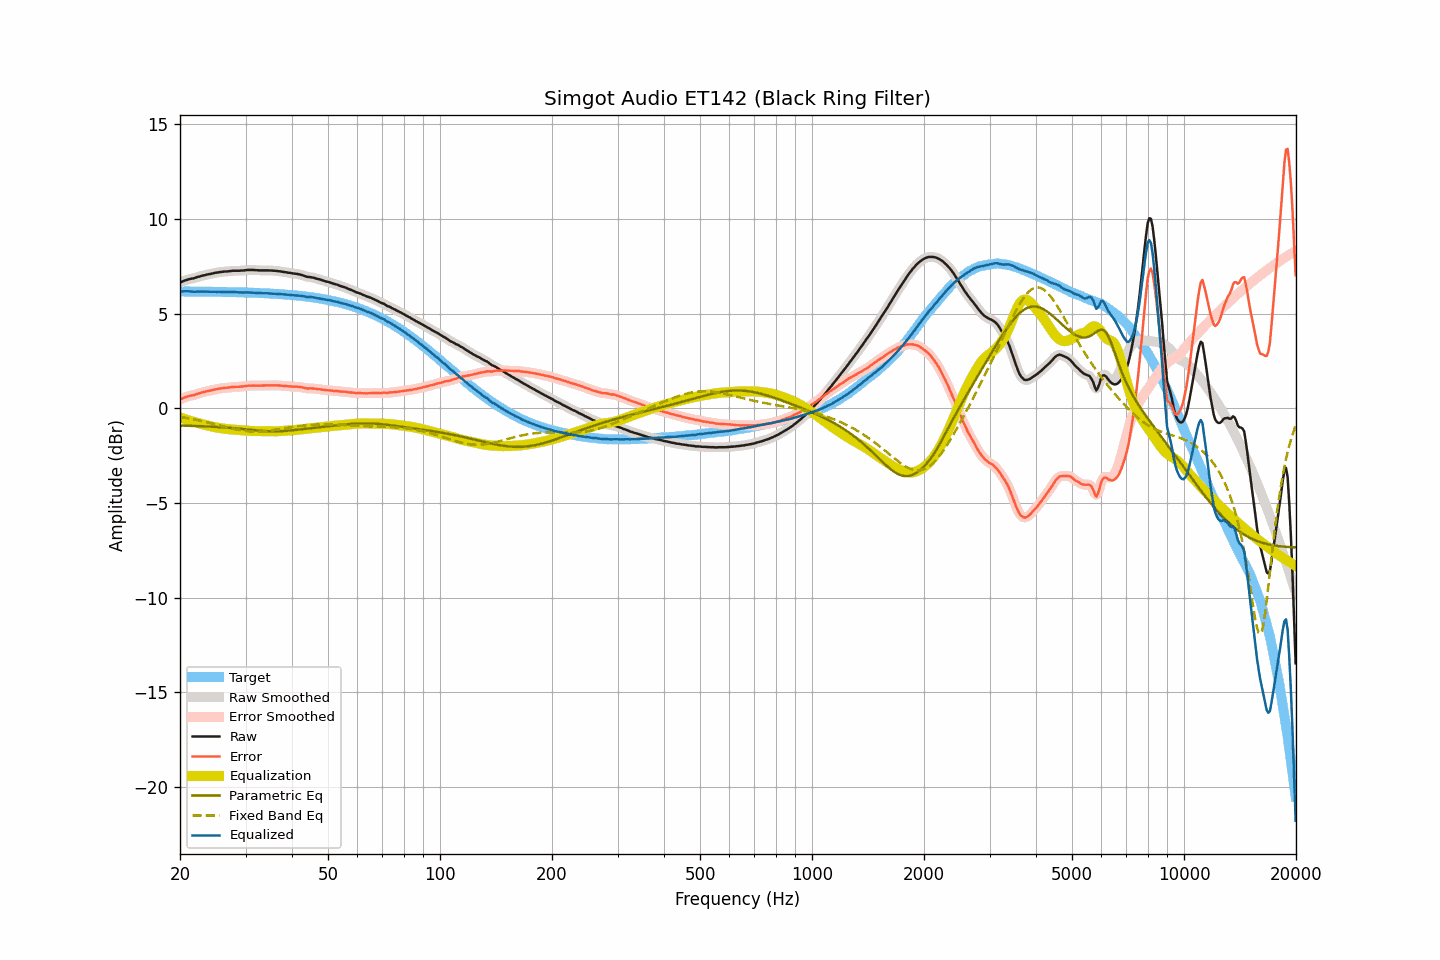

The data file committed next to this chart (first rows):
frequency, raw, smoothed, error, error_smoothed, equalization, parametric_eq, fixed_band_eq, equalized_raw, equalized_smoothed, target
20.00, 6.64, 6.64, 0.46, 0.46, -0.48, -0.91, -0.45, 6.16, 6.16, 6.17
20.20, 6.68, 6.68, 0.50, 0.51, -0.51, -0.91, -0.46, 6.17, 6.17, 6.17
20.40, 6.72, 6.72, 0.54, 0.54, -0.54, -0.91, -0.48, 6.18, 6.18, 6.17
20.61, 6.76, 6.75, 0.58, 0.58, -0.57, -0.92, -0.49, 6.19, 6.18, 6.17
20.81, 6.78, 6.78, 0.61, 0.61, -0.60, -0.92, -0.51, 6.18, 6.18, 6.17
21.02, 6.81, 6.81, 0.64, 0.64, -0.62, -0.92, -0.52, 6.18, 6.18, 6.17
21.23, 6.83, 6.83, 0.66, 0.66, -0.65, -0.92, -0.54, 6.17, 6.17, 6.17
21.44, 6.85, 6.84, 0.68, 0.67, -0.68, -0.93, -0.55, 6.17, 6.17, 6.17
21.66, 6.86, 6.86, 0.69, 0.69, -0.70, -0.93, -0.57, 6.16, 6.16, 6.17
21.87, 6.88, 6.88, 0.71, 0.71, -0.72, -0.93, -0.59, 6.16, 6.16, 6.17
22.09, 6.91, 6.90, 0.74, 0.74, -0.74, -0.93, -0.60, 6.16, 6.16, 6.17
22.31, 6.94, 6.93, 0.77, 0.77, -0.77, -0.94, -0.62, 6.17, 6.16, 6.17
22.54, 6.96, 6.96, 0.79, 0.80, -0.79, -0.94, -0.64, 6.16, 6.17, 6.16
22.76, 6.99, 6.98, 0.82, 0.82, -0.82, -0.94, -0.66, 6.17, 6.17, 6.16
22.99, 7.01, 7.01, 0.84, 0.84, -0.84, -0.95, -0.68, 6.17, 6.16, 6.16
23.22, 7.03, 7.03, 0.86, 0.87, -0.86, -0.95, -0.70, 6.16, 6.16, 6.16
23.45, 7.05, 7.05, 0.89, 0.89, -0.89, -0.95, -0.72, 6.16, 6.16, 6.16
23.69, 7.07, 7.07, 0.91, 0.91, -0.91, -0.96, -0.74, 6.16, 6.16, 6.16
23.92, 7.09, 7.08, 0.93, 0.92, -0.93, -0.96, -0.76, 6.16, 6.16, 6.16
24.16, 7.10, 7.10, 0.94, 0.94, -0.95, -0.97, -0.78, 6.15, 6.15, 6.16
24.40, 7.12, 7.12, 0.96, 0.96, -0.96, -0.97, -0.80, 6.15, 6.15, 6.16
24.65, 7.14, 7.13, 0.98, 0.98, -0.98, -0.97, -0.82, 6.15, 6.15, 6.15
24.89, 7.16, 7.15, 1.00, 1.00, -1.00, -0.98, -0.84, 6.16, 6.15, 6.15
25.14, 7.17, 7.17, 1.01, 1.02, -1.02, -0.98, -0.87, 6.15, 6.15, 6.15
25.39, 7.19, 7.18, 1.04, 1.03, -1.03, -0.99, -0.89, 6.15, 6.15, 6.15
25.65, 7.20, 7.20, 1.05, 1.05, -1.05, -0.99, -0.91, 6.15, 6.15, 6.15
25.91, 7.21, 7.21, 1.06, 1.06, -1.06, -1.00, -0.93, 6.15, 6.15, 6.15
26.16, 7.22, 7.22, 1.07, 1.07, -1.07, -1.00, -0.96, 6.15, 6.15, 6.15
26.43, 7.23, 7.22, 1.08, 1.08, -1.08, -1.01, -0.98, 6.15, 6.14, 6.14
26.69, 7.23, 7.23, 1.08, 1.09, -1.09, -1.02, -1.00, 6.14, 6.14, 6.14
26.96, 7.24, 7.24, 1.10, 1.10, -1.10, -1.02, -1.02, 6.14, 6.14, 6.14
27.23, 7.25, 7.25, 1.11, 1.11, -1.11, -1.03, -1.04, 6.14, 6.14, 6.14
27.50, 7.26, 7.26, 1.12, 1.12, -1.12, -1.04, -1.06, 6.14, 6.14, 6.14
27.77, 7.27, 7.26, 1.13, 1.13, -1.12, -1.04, -1.08, 6.14, 6.14, 6.14
28.05, 7.27, 7.27, 1.13, 1.13, -1.13, -1.05, -1.10, 6.14, 6.14, 6.13
28.33, 7.27, 7.27, 1.14, 1.14, -1.13, -1.06, -1.12, 6.13, 6.13, 6.13
28.62, 7.27, 7.27, 1.14, 1.14, -1.14, -1.07, -1.13, 6.13, 6.13, 6.13
28.90, 7.27, 7.27, 1.14, 1.14, -1.15, -1.07, -1.15, 6.12, 6.12, 6.13
29.19, 7.28, 7.27, 1.15, 1.15, -1.15, -1.08, -1.16, 6.12, 6.12, 6.12
29.48, 7.28, 7.28, 1.15, 1.16, -1.16, -1.09, -1.18, 6.12, 6.12, 6.12
29.78, 7.29, 7.29, 1.17, 1.17, -1.17, -1.10, -1.19, 6.12, 6.12, 6.12
30.08, 7.30, 7.30, 1.18, 1.18, -1.18, -1.11, -1.20, 6.12, 6.12, 6.12
30.38, 7.31, 7.30, 1.19, 1.19, -1.18, -1.12, -1.21, 6.12, 6.12, 6.11
30.68, 7.31, 7.31, 1.19, 1.20, -1.19, -1.13, -1.21, 6.11, 6.12, 6.11
30.99, 7.31, 7.31, 1.20, 1.20, -1.20, -1.14, -1.22, 6.11, 6.11, 6.11
31.30, 7.31, 7.31, 1.20, 1.20, -1.20, -1.14, -1.22, 6.11, 6.11, 6.11
31.61, 7.31, 7.30, 1.20, 1.20, -1.20, -1.15, -1.23, 6.11, 6.10, 6.10
31.93, 7.30, 7.30, 1.20, 1.20, -1.20, -1.16, -1.23, 6.10, 6.10, 6.10
32.24, 7.30, 7.29, 1.20, 1.20, -1.20, -1.17, -1.23, 6.10, 6.09, 6.10
32.57, 7.29, 7.29, 1.19, 1.20, -1.20, -1.18, -1.22, 6.09, 6.09, 6.09
32.89, 7.29, 7.29, 1.20, 1.20, -1.20, -1.19, -1.22, 6.08, 6.08, 6.09
33.22, 7.29, 7.29, 1.20, 1.20, -1.20, -1.19, -1.21, 6.08, 6.08, 6.08
33.55, 7.29, 7.29, 1.21, 1.21, -1.21, -1.20, -1.21, 6.08, 6.08, 6.08
33.89, 7.29, 7.29, 1.21, 1.21, -1.21, -1.20, -1.20, 6.08, 6.08, 6.08
34.23, 7.29, 7.29, 1.21, 1.21, -1.21, -1.21, -1.19, 6.07, 6.07, 6.07
34.57, 7.29, 7.28, 1.22, 1.22, -1.21, -1.21, -1.18, 6.07, 6.07, 6.07
34.92, 7.28, 7.28, 1.21, 1.22, -1.22, -1.22, -1.17, 6.06, 6.06, 6.06
35.27, 7.28, 7.27, 1.22, 1.22, -1.22, -1.22, -1.16, 6.06, 6.06, 6.06
35.62, 7.27, 7.27, 1.21, 1.22, -1.22, -1.22, -1.15, 6.05, 6.05, 6.05
35.97, 7.27, 7.26, 1.22, 1.22, -1.21, -1.22, -1.13, 6.05, 6.05, 6.05
... 635 more rows
